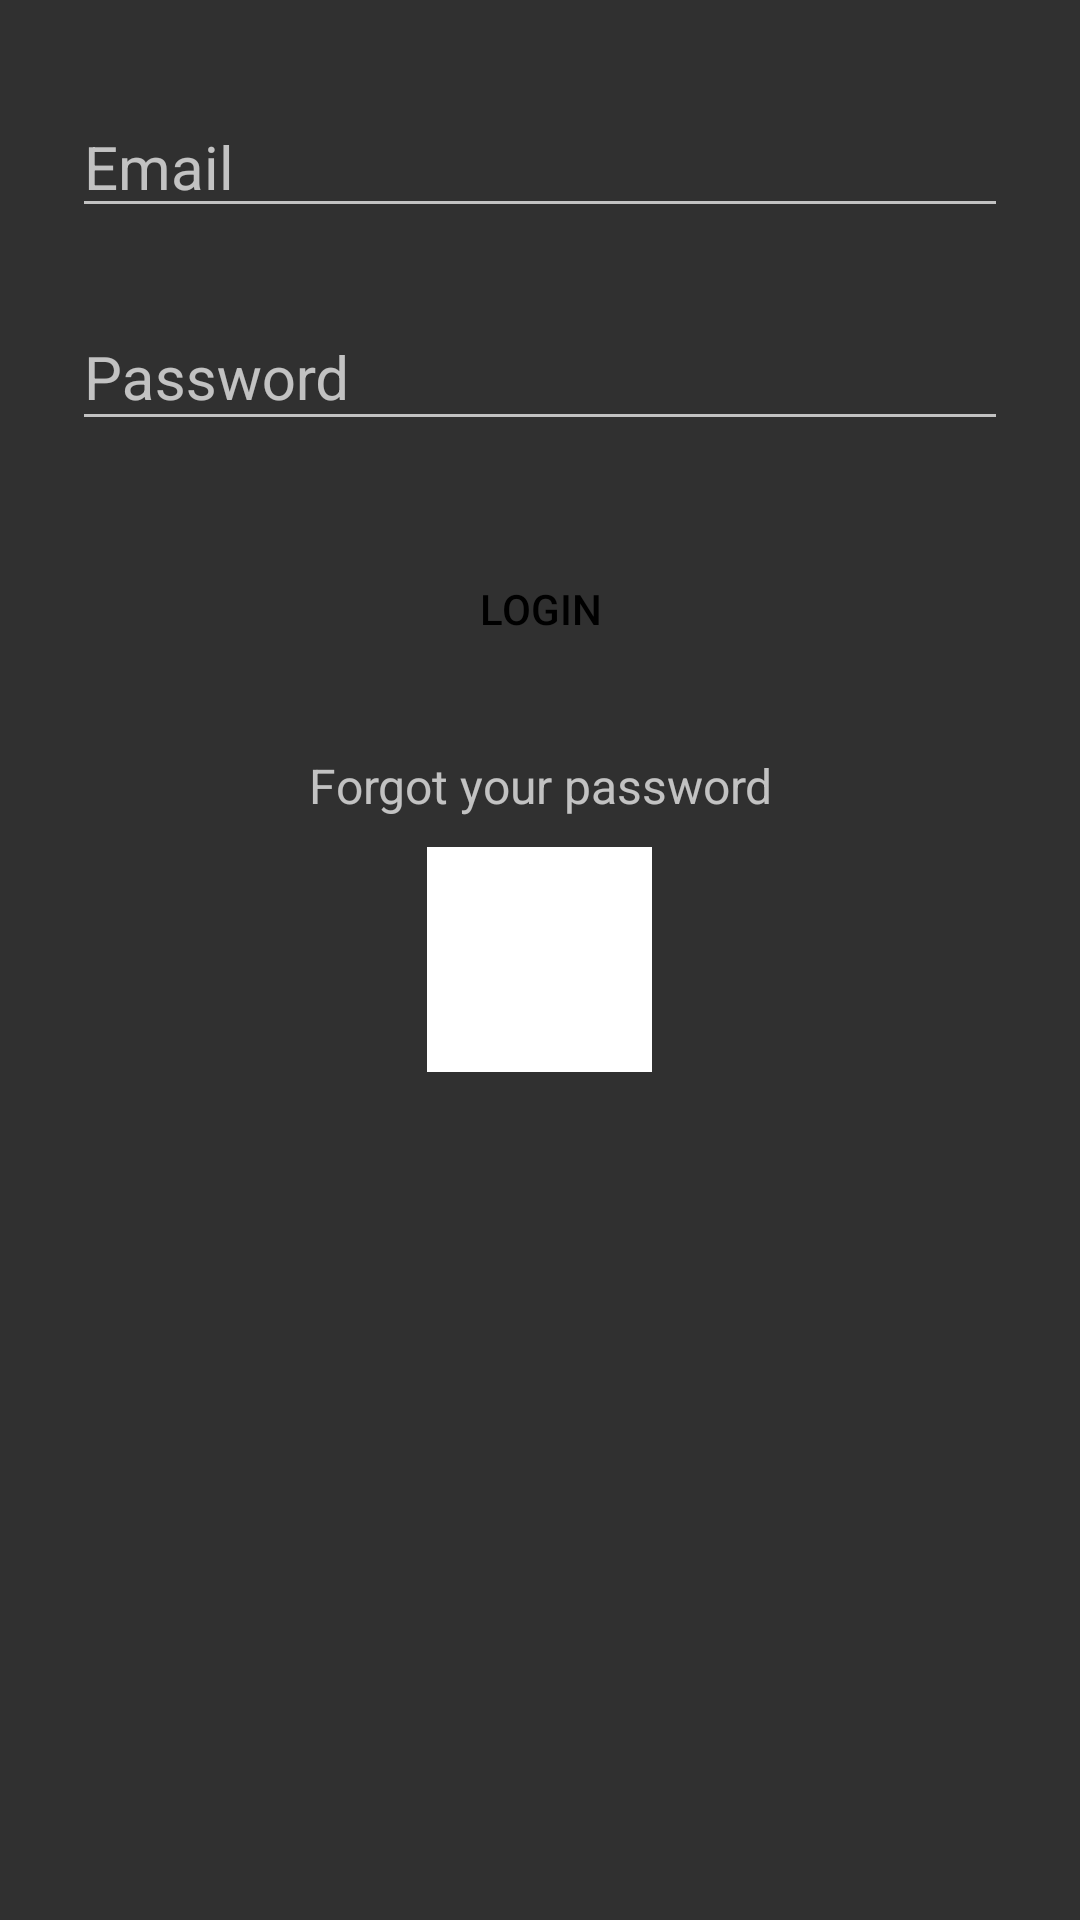

Android layout source for this screen:
<!-- AndroidManifest.xml: application theme AppTheme -->
<!-- res/layout/activity_login.xml -->
<?xml version="1.0" encoding="utf-8"?>
<RelativeLayout xmlns:android="http://schemas.android.com/apk/res/android"
    android:layout_width="match_parent"
    android:layout_height="match_parent"
    android:background="@drawable/gradient_background">

    <LinearLayout
        android:layout_width="match_parent"
        android:layout_height="wrap_content"
        android:orientation="vertical"
        android:paddingLeft="24dp"
        android:paddingRight="24dp"
        android:paddingTop="24dp">

        
        <android.support.design.widget.TextInputLayout
            android:layout_width="match_parent"
            android:layout_height="wrap_content"
            android:layout_marginBottom="8dp"
            android:layout_marginTop="8dp"
            android:theme="@style/TextLabel">

            <RelativeLayout xmlns:android="http://schemas.android.com/apk/res/android"
                android:layout_width="match_parent"
                android:layout_height="wrap_content"
                android:orientation="horizontal">

                <EditText
                    android:id="@+id/email_login_input"
                    android:layout_width="match_parent"
                    android:layout_height="wrap_content"
                    android:hint="Email"
                    android:inputType="textEmailAddress"
                    android:textColor="@color/white"
                    android:layout_alignParentLeft="true"
                    android:layout_centerVertical="true"/>
            </RelativeLayout>
        </android.support.design.widget.TextInputLayout>

        
        <android.support.design.widget.TextInputLayout
            android:layout_width="match_parent"
            android:layout_height="wrap_content"
            android:layout_marginBottom="8dp"
            android:layout_marginTop="8dp"
            android:theme="@style/TextLabel">

            <EditText
                android:id="@+id/password_login_input"
                android:layout_width="match_parent"
                android:layout_height="wrap_content"
                android:hint="Password"
                android:inputType="textPassword"
                android:textColor="@color/white"/>
        </android.support.design.widget.TextInputLayout>

        <android.support.v7.widget.AppCompatButton
            android:id="@+id/btn_login"
            android:layout_width="fill_parent"
            android:layout_height="wrap_content"
            android:layout_marginBottom="24dp"
            android:layout_marginTop="24dp"
            android:background="@drawable/white_rounded_button"
            android:textColor="@color/black"
            android:padding="12dp"
            android:text="Login" />

        <TextView
            android:id="@+id/link_forgot_password"
            android:layout_width="fill_parent"
            android:layout_height="wrap_content"
            android:layout_marginBottom="24dp"
            android:gravity="center"
            android:text="Forgot your password"
            android:textColor="@color/white_t75"
            android:textSize="16dip" />

    </LinearLayout>

    <ProgressBar
        android:id="@+id/progress_bar"
        android:background="@color/white"
        android:layout_width="75dp"
        android:layout_height="75dp"
        android:layout_centerInParent="true"
        android:layout_marginBottom="10dp"/>

    <TextView
        android:id="@+id/loading_signin"
        android:layout_width="wrap_content"
        android:layout_height="wrap_content"
        android:layout_below="@+id/progress_bar"
        android:layout_centerHorizontal="true"
        android:text="Signing up..."
        android:layout_marginTop="325dp"
        android:textAlignment="center"
        android:textColor="@color/white"
        android:textSize="20sp" />

</RelativeLayout>
<!-- resources referenced by this layout -->
<resources>
  <color name="black">#000000</color>
  <color name="white">#ffffff</color>
  <color name="white_t75">#b4ffffff</color>
  <style name="TextLabel" parent="glance_orange">
          
          <item name="android:textColorHint">@color/white_t75</item>
          <item name="android:textSize">20sp</item>
          
          <item name="colorAccent">@color/primary</item>
          <item name="colorControlNormal">@color/white_t75</item>
          <item name="colorControlActivated">@color/white_t75</item>
      </style>
  <style name="AppTheme" parent="Theme.AppCompat">
          <item name="colorAccent">@color/main_theme_orange</item>
      </style>
  <style name="glance_orange" parent="Theme.AppCompat.Light.NoActionBar">
          <item name="colorAccent">@color/accent</item>
          <item name="android:statusBarColor">@color/black</item>
      </style>
  <color name="primary">#E43F3F</color>
  <color name="main_theme_orange">#d35400</color>
  <color name="accent">#ffffff</color>
</resources>
